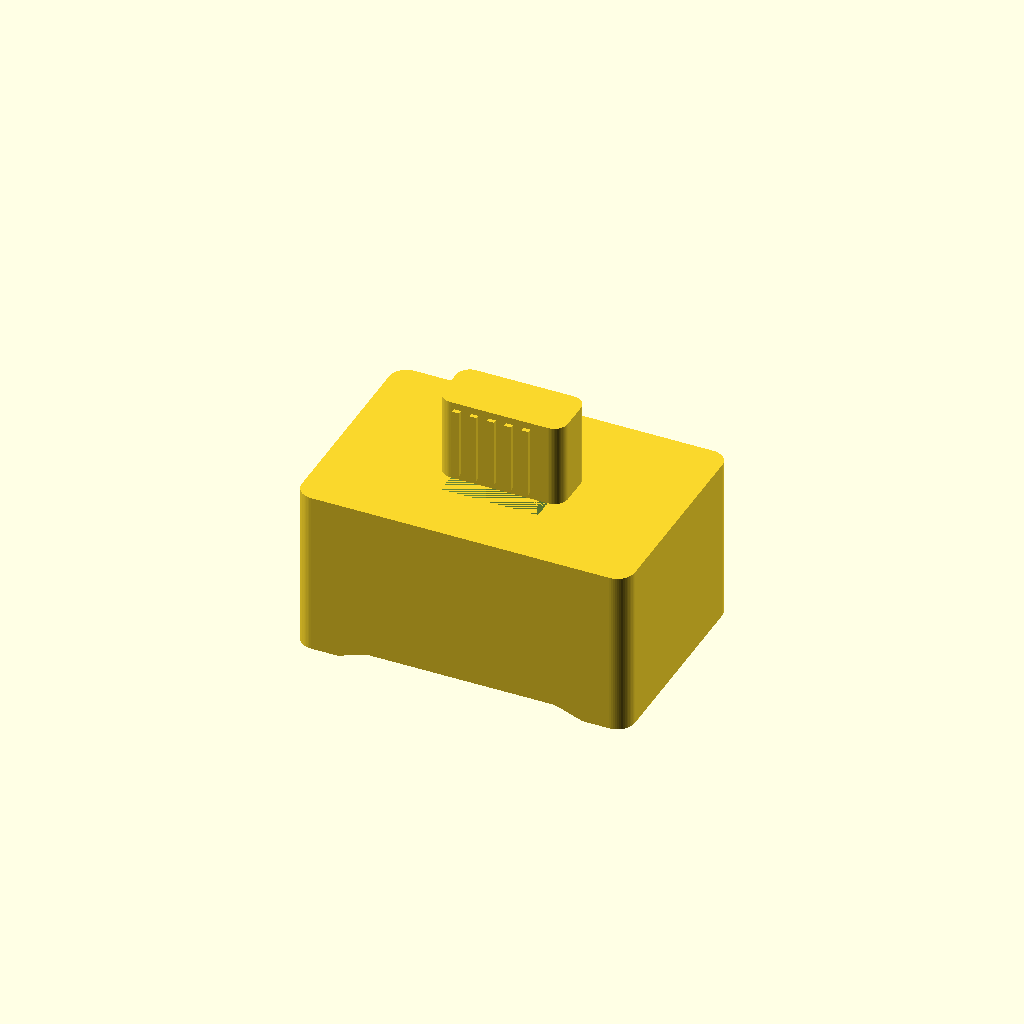
Cell 1 — every parameter at its default value.
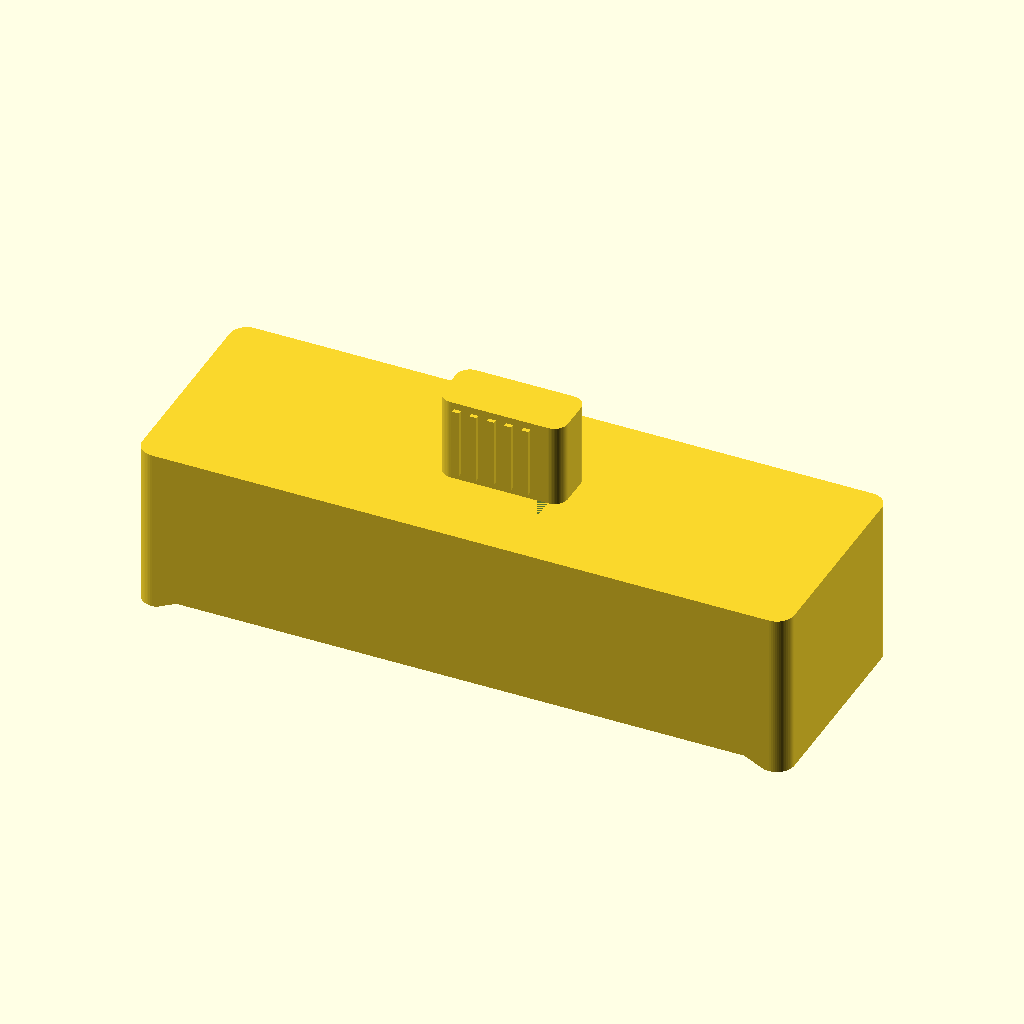
Cell 2: body_w = 92 (everything else at default).
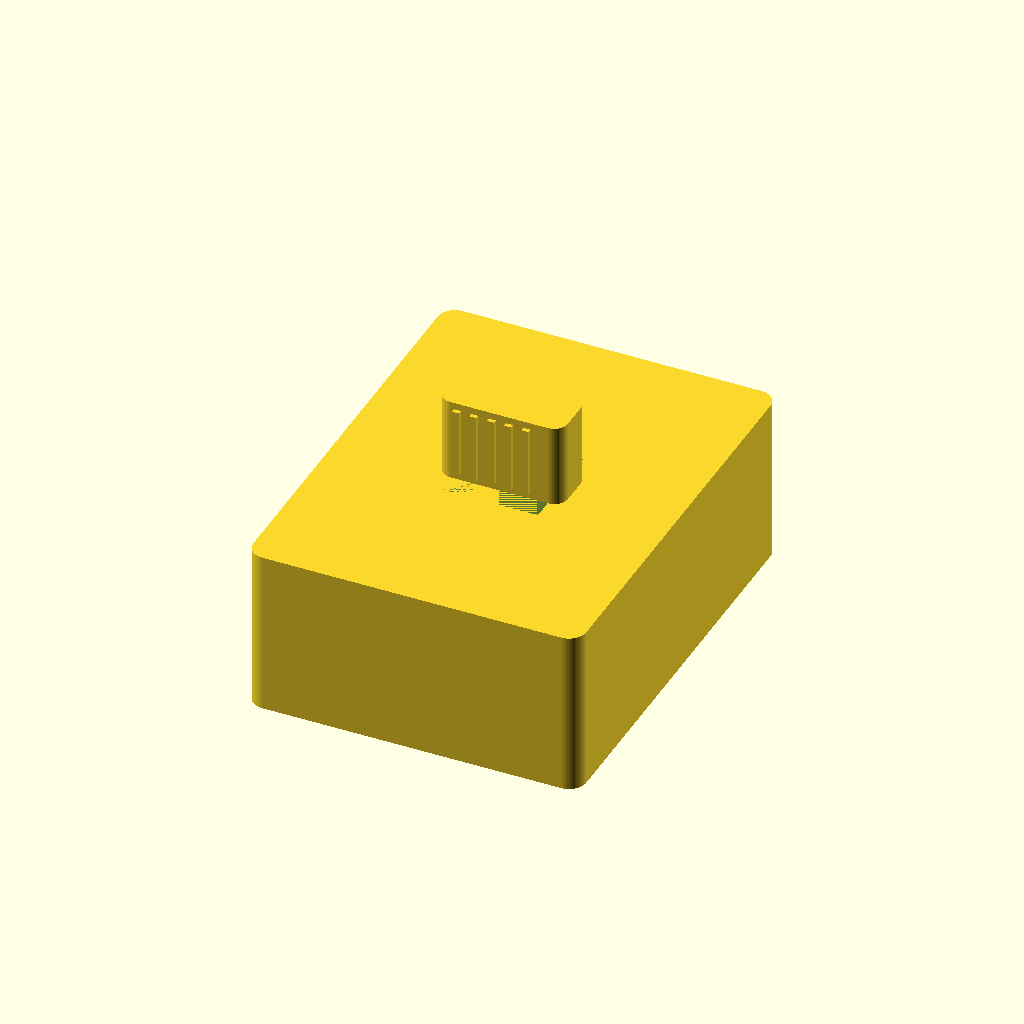
Cell 3: the same model with body_d = 60.
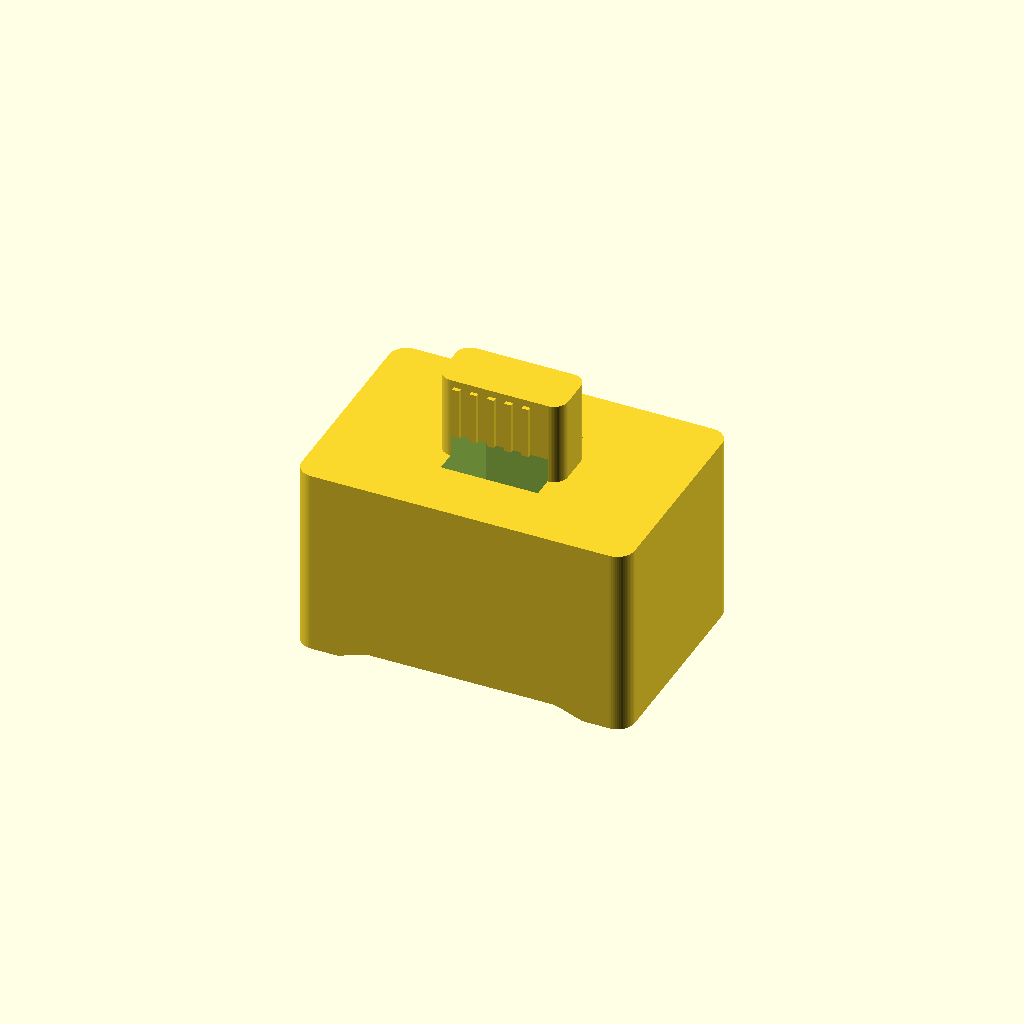
Cell 4: baffle_h = 7 (everything else at default).
All cells are drawn from one camera (rotation 55°, 0°, 25°, orthographic, colour scheme Cornfield), so only the parameter changes between them.
Source of the model, models_3d/spectrometer/v4_chamber/light_tight_lid.scad:
// ==============================================================================
// NPK Spectrometer 2026 - Light-Tight Labyrinth Baffle Lid
// Digital Agriphysics & AI Research Unit (JC_AI_SciRBRU)
// Department of Physics, Faculty of Science and Technology,
// Rambhai Barni Rajabhat University (RBRU)
//
// Features:
// 1. Dual-stepped labyrinth seal (Baffle Joint) completely blocks ambient light
// 2. Internal headroom accommodates cuvette top without physical pressure
// 3. Ergonomic ribbed grip handle for one-handed operation during field assays
// 4. Chamfered leading edges for smooth mating with chamber rim
// ==============================================================================

$fn = 60; // Curve resolution

// --- Global Parametric Dimensions ---
tolerance              = 0.25;  // 3D printing clearance (mm)

// Chamber mating dimensions
body_w                 = 46.00; 
body_d                 = 30.00;
baffle_step_w          = 2.20;  // Shoulder step width on chamber
baffle_h               = 3.50;  // Height of chamber baffle lip

// Lid dimensions
lid_w                  = body_w + 2.0; // 48.0 mm
lid_d                  = body_d + 2.0; // 32.0 mm
lid_skirt_overlap      = 5.00;         // Depth skirt goes down around chamber
lid_roof_th            = 3.50;         // Thickness of lid top roof
lid_total_h            = lid_skirt_overlap + baffle_h + 12.00 + lid_roof_th; // 24.0 mm

// Internal Cuvette Clearance Cavity
cuvette_pocket_w       = 14.00;        // Clearance for 12.5mm cuvette
cuvette_pocket_d       = 14.00;
cuvette_pocket_h       = baffle_h + 12.00; // 15.5 mm headroom

// Handle Dimensions
handle_w               = 18.00;
handle_d               = 8.00;
handle_h               = 12.00;

// ==============================================================================
// Main Lid Module
// ==============================================================================
module light_tight_lid() {
    difference() {
        // --- 1. POSITIVE SOLID BODY ---
        union() {
            // Main Outer Lid Shell (Rounded Box)
            hull() {
                translate([-lid_w/2 + 2.5, -lid_d/2 + 2.5, 0]) cylinder(r=2.5, h=lid_total_h);
                translate([ lid_w/2 - 2.5, -lid_d/2 + 2.5, 0]) cylinder(r=2.5, h=lid_total_h);
                translate([ lid_w/2 - 2.5,  lid_d/2 - 2.5, 0]) cylinder(r=2.5, h=lid_total_h);
                translate([-lid_w/2 + 2.5,  lid_d/2 - 2.5, 0]) cylinder(r=2.5, h=lid_total_h);
            }

            // Top Ergonomic Grip Handle with Textured Ribs
            translate([0, 0, lid_total_h]) {
                hull() {
                    translate([-handle_w/2 + 2, -handle_d/2 + 2, 0]) cylinder(r=2, h=handle_h);
                    translate([ handle_w/2 - 2, -handle_d/2 + 2, 0]) cylinder(r=2, h=handle_h);
                    translate([ handle_w/2 - 2,  handle_d/2 - 2, 0]) cylinder(r=2, h=handle_h);
                    translate([-handle_w/2 + 2,  handle_d/2 - 2, 0]) cylinder(r=2, h=handle_h);
                }
                
                // Grip texture ribs
                for (i = [-handle_w/2 + 3 : 2.5 : handle_w/2 - 3]) {
                    translate([i, 0, handle_h/2])
                        cube([1.0, handle_d + 1.2, handle_h - 2], center=true);
                }
            }
        }

        // --- 2. NEGATIVE LABYRINTH CAVITIES ---
        
        // 2.1 Outer Skirt Recess (Fits over chamber body outer perimeter)
        translate([0, 0, -0.1]) {
            hull() {
                translate([-(body_w/2 + tolerance) + 2, -(body_d/2 + tolerance) + 2, 0])
                    cylinder(r=2, h=lid_skirt_overlap + 0.1);
                translate([ (body_w/2 + tolerance) - 2, -(body_d/2 + tolerance) + 2, 0])
                    cylinder(r=2, h=lid_skirt_overlap + 0.1);
                translate([ (body_w/2 + tolerance) - 2,  (body_d/2 + tolerance) - 2, 0])
                    cylinder(r=2, h=lid_skirt_overlap + 0.1);
                translate([-(body_w/2 + tolerance) + 2,  (body_d/2 + tolerance) - 2, 0])
                    cylinder(r=2, h=lid_skirt_overlap + 0.1);
            }
        }

        // 2.2 Stepped Inner Labyrinth Groove (Fits over raised baffle lip)
        inner_lip_w = body_w - (2 * baffle_step_w) + (2 * tolerance);
        inner_lip_d = body_d - (2 * baffle_step_w) + (2 * tolerance);
        
        translate([0, 0, lid_skirt_overlap - 0.1]) {
            hull() {
                translate([-inner_lip_w/2 + 1.5, -inner_lip_d/2 + 1.5, 0])
                    cylinder(r=1.5, h=baffle_h + 1.0);
                translate([ inner_lip_w/2 - 1.5, -inner_lip_d/2 + 1.5, 0])
                    cylinder(r=1.5, h=baffle_h + 1.0);
                translate([ inner_lip_w/2 - 1.5,  inner_lip_d/2 - 1.5, 0])
                    cylinder(r=1.5, h=baffle_h + 1.0);
                translate([-inner_lip_w/2 + 1.5,  inner_lip_d/2 - 1.5, 0])
                    cylinder(r=1.5, h=baffle_h + 1.0);
            }
        }

        // 2.3 Center Cuvette Headroom Pocket
        translate([-cuvette_pocket_w/2, -cuvette_pocket_d/2, lid_skirt_overlap + baffle_h])
            cube([cuvette_pocket_w, cuvette_pocket_d, cuvette_pocket_h]);

        // Entry chamfer for smooth sliding
        translate([0, 0, -0.1])
            cylinder(r1=body_w/2 + 1, r2=body_w/2 - 2, h=1.5);
    }
}

// Render the lid (oriented in printing position with skirt opening down)
light_tight_lid();
Parameter table extracted from the source (name, type, default, range or options):
tolerance: number, default 0.25
body_w: number, default 46
body_d: number, default 30
baffle_step_w: number, default 2.2
baffle_h: number, default 3.5
lid_skirt_overlap: number, default 5
lid_roof_th: number, default 3.5
cuvette_pocket_w: number, default 14
cuvette_pocket_d: number, default 14
handle_w: number, default 18
handle_d: number, default 8
handle_h: number, default 12
